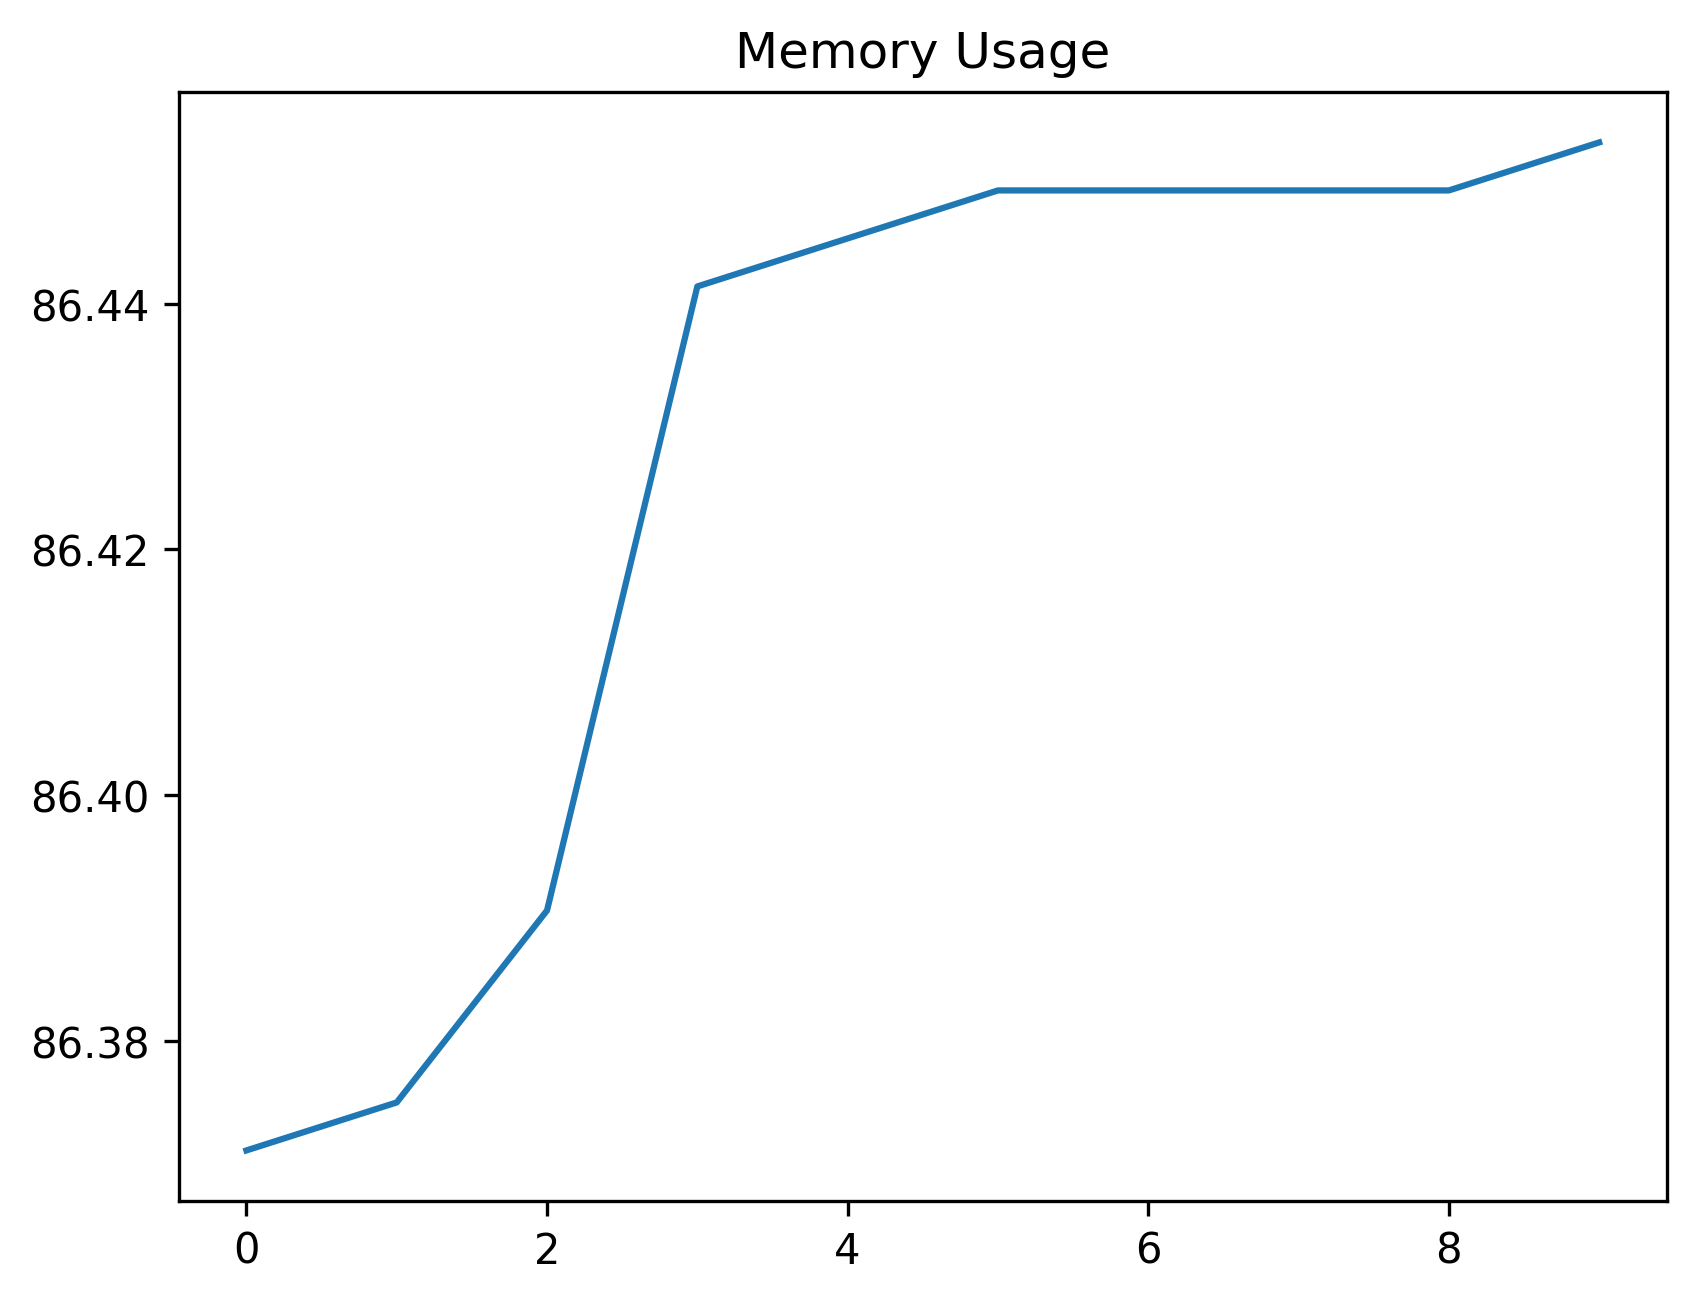

Data behind this chart, as committed beside it:
date_time, name, memory
2024-02-12 10:59:04.163348, start, 86.37
2024-02-12 10:59:04.677309, wait_for_login_tab_to_open_two_items, 86.38
2024-02-12 10:59:04.695614, swap_to_new_tab, 86.39
2024-02-12 10:59:06.549876, wait_for_user_name, 86.44
2024-02-12 10:59:07.155950, fill_in_user_name, 86.45
2024-02-12 10:59:07.920919, for_password_element, 86.45
2024-02-12 10:59:09.001500, fill_in_password, 86.45
2024-02-12 10:59:10.087033, stay_signed_in, 86.45
2024-02-12 10:59:10.102330, switch_to_default, 86.45
2024-02-12 10:59:14.125893, wait_for_main, 86.45
